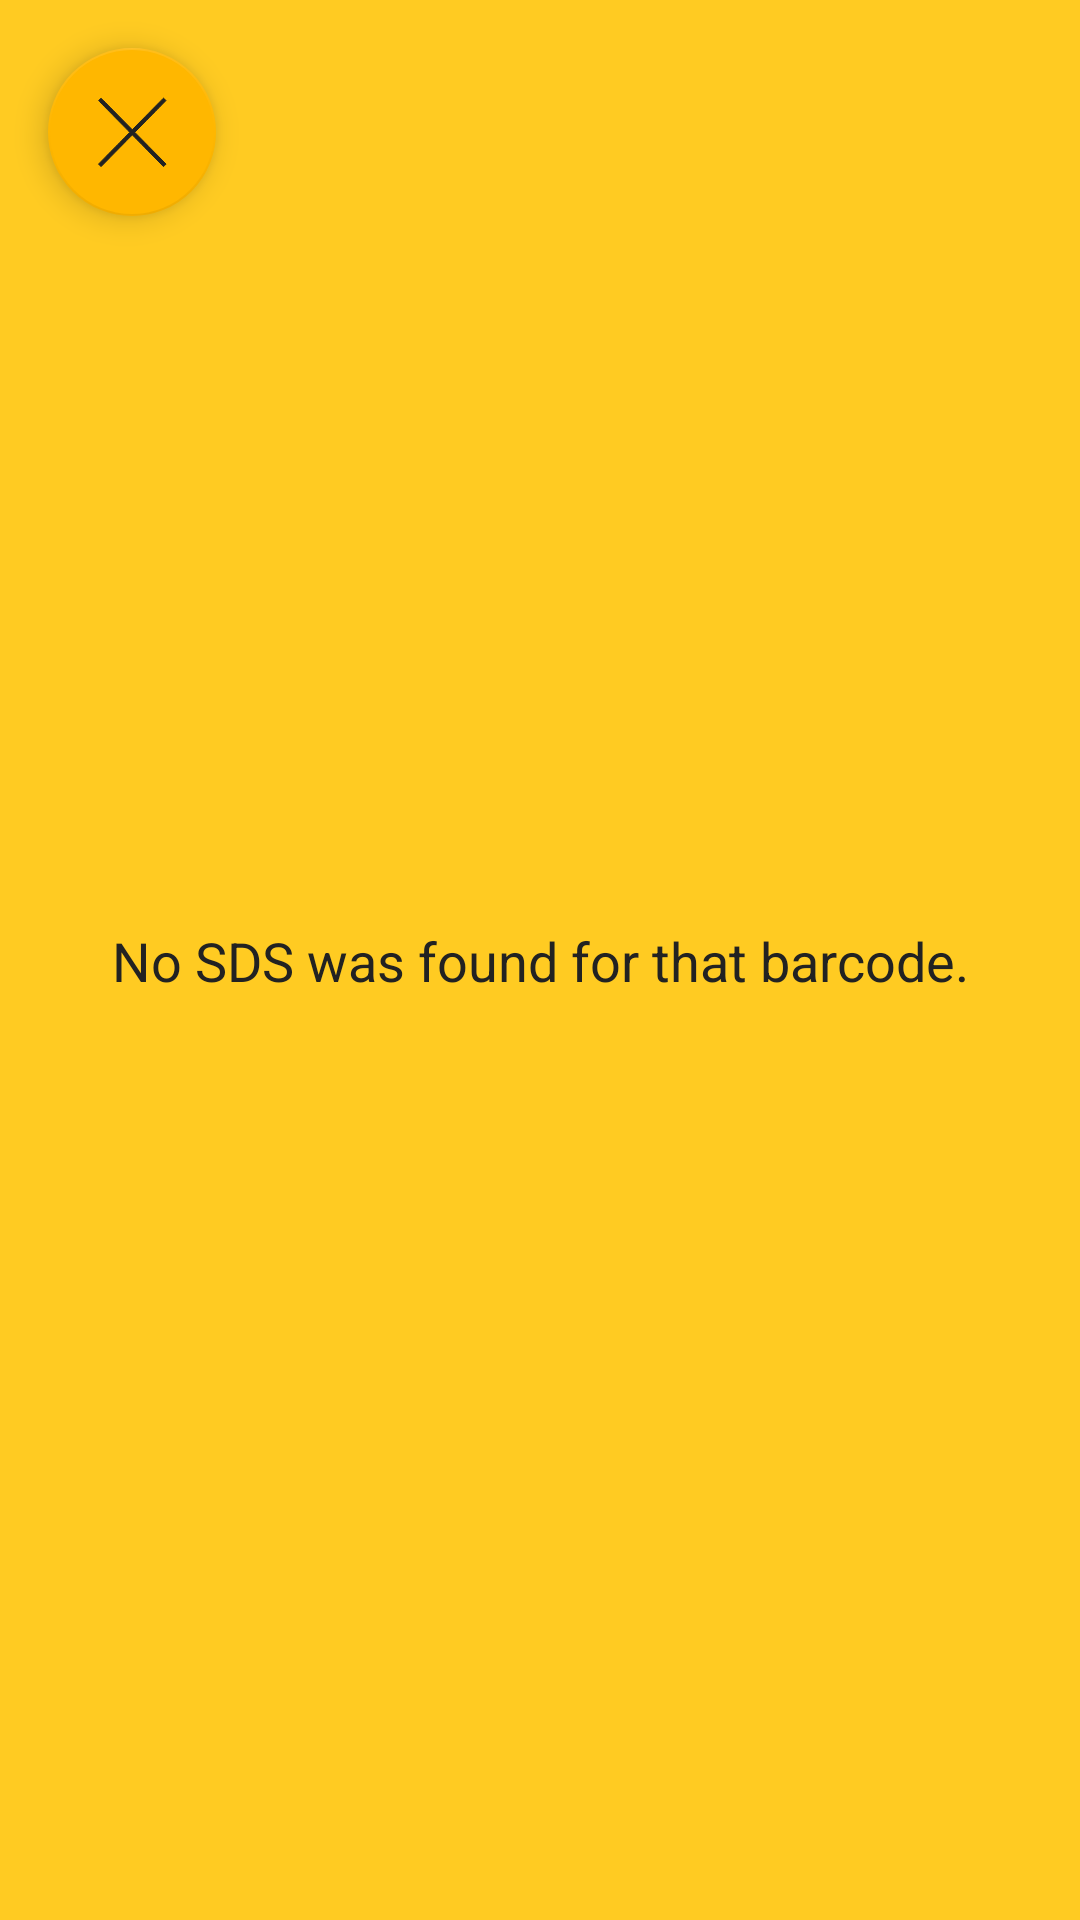

Android layout source for this screen:
<!-- AndroidManifest.xml: application theme Theme.BasicActivity -->
<!-- res/layout/failure.xml -->
<?xml version="1.0" encoding="utf-8"?>
<androidx.constraintlayout.widget.ConstraintLayout xmlns:android="http://schemas.android.com/apk/res/android"
    xmlns:app="http://schemas.android.com/apk/res-auto"
    xmlns:tools="http://schemas.android.com/tools"
    android:layout_width="match_parent"
    android:layout_height="match_parent"
    tools:context="com.example.main_activity.backend.Failure">

    <TextView
        android:id="@+id/textview"
        android:layout_width="wrap_content"
        android:layout_height="wrap_content"
        android:paddingLeft="10dp"
        android:paddingRight="10dp"
        android:text="No SDS was found for that barcode."
        android:textAlignment="center"
        android:textColor="@color/gray"
        android:textSize="18sp"
        app:layout_constraintBottom_toBottomOf="parent"
        app:layout_constraintEnd_toEndOf="parent"
        app:layout_constraintStart_toStartOf="parent"
        app:layout_constraintTop_toTopOf="parent" />

    <com.google.android.material.floatingactionbutton.FloatingActionButton
        android:id="@+id/fab"
        android:layout_width="wrap_content"
        android:layout_height="wrap_content"
        android:layout_gravity="end"
        android:layout_marginStart="16dp"
        android:layout_marginTop="16dp"
        android:src="@drawable/x2"
        app:backgroundTint="@color/med_dark_yellow"
        app:fabSize="normal"
        app:layout_constraintStart_toStartOf="parent"
        app:layout_constraintTop_toTopOf="parent" />

</androidx.constraintlayout.widget.ConstraintLayout>
<!-- resources referenced by this layout -->
<resources>
  <color name="gray">#222222</color>
  <color name="med_dark_yellow">#FFB700</color>
  <!-- drawable x2 (drawable) -->
  <vector xmlns:android="http://schemas.android.com/apk/res/android"
      android:width="952dp"
      android:height="966dp"
      android:viewportWidth="952"
      android:viewportHeight="966">
    <path
        android:pathData="M871,61c-18.4,18.5 -114,114.3 -212.3,212.9l-178.8,179.2 -212.1,-212.5c-116.6,-116.9 -212.4,-212.6 -212.9,-212.6 -1.3,-0 -32.9,31.7 -32.9,33.1 0,0.6 85.2,86.5 189.4,190.8 104.1,104.3 199.5,199.9 211.9,212.6l22.6,23 -71.4,71.5c-39.2,39.3 -134.8,135.2 -212.4,213l-141.1,141.5 17,17 17,17 121.1,-121.5c204.6,-205.3 303.3,-304 304,-304 0.4,-0 96.2,95.7 212.8,212.7l212.1,212.8 16.9,-17 17,-17 -121.1,-121.5c-66.6,-66.8 -162.3,-162.8 -212.7,-213.2l-91.6,-91.8 157.5,-157.6c256.4,-256.7 267,-267.3 267,-268.3 0,-0.9 -27.3,-28.8 -31.5,-32.2 -1.9,-1.5 -3.4,-0.2 -35.5,32.1z"
        android:fillColor="@color/icon_color"
        android:strokeColor="@color/icon_color"/>
  </vector>
  <style name="Theme.BasicActivity" parent="Theme.AppCompat.DayNight.NoActionBar">
  
          <item name="colorPrimary">@color/cat_yellow</item>
          <item name="colorPrimaryVariant">@color/cat_yellow</item>
          <item name="colorOnPrimary">@color/white</item>
          <item name="colorSecondary">@color/cat_yellow</item>
          <item name="colorSecondaryVariant">@color/black</item>
          <item name="colorOnSecondary">@color/black</item>
          <item name="android:colorBackground">@color/light_yellow</item>
          <item name="android:colorAccent">@color/cat_yellow</item>
          <item name="windowActionBar">false</item>
          <item name="windowNoTitle">true</item>
          <item name="android:itemBackground">@color/white</item>
      </style>
  <color name="icon_color">@color/gray</color>
  <color name="cat_yellow">#FFC300</color>
  <color name="white">#FFFFFFFF</color>
  <color name="black">#FF000000</color>
  <color name="light_yellow">#FFCB22</color>
</resources>
